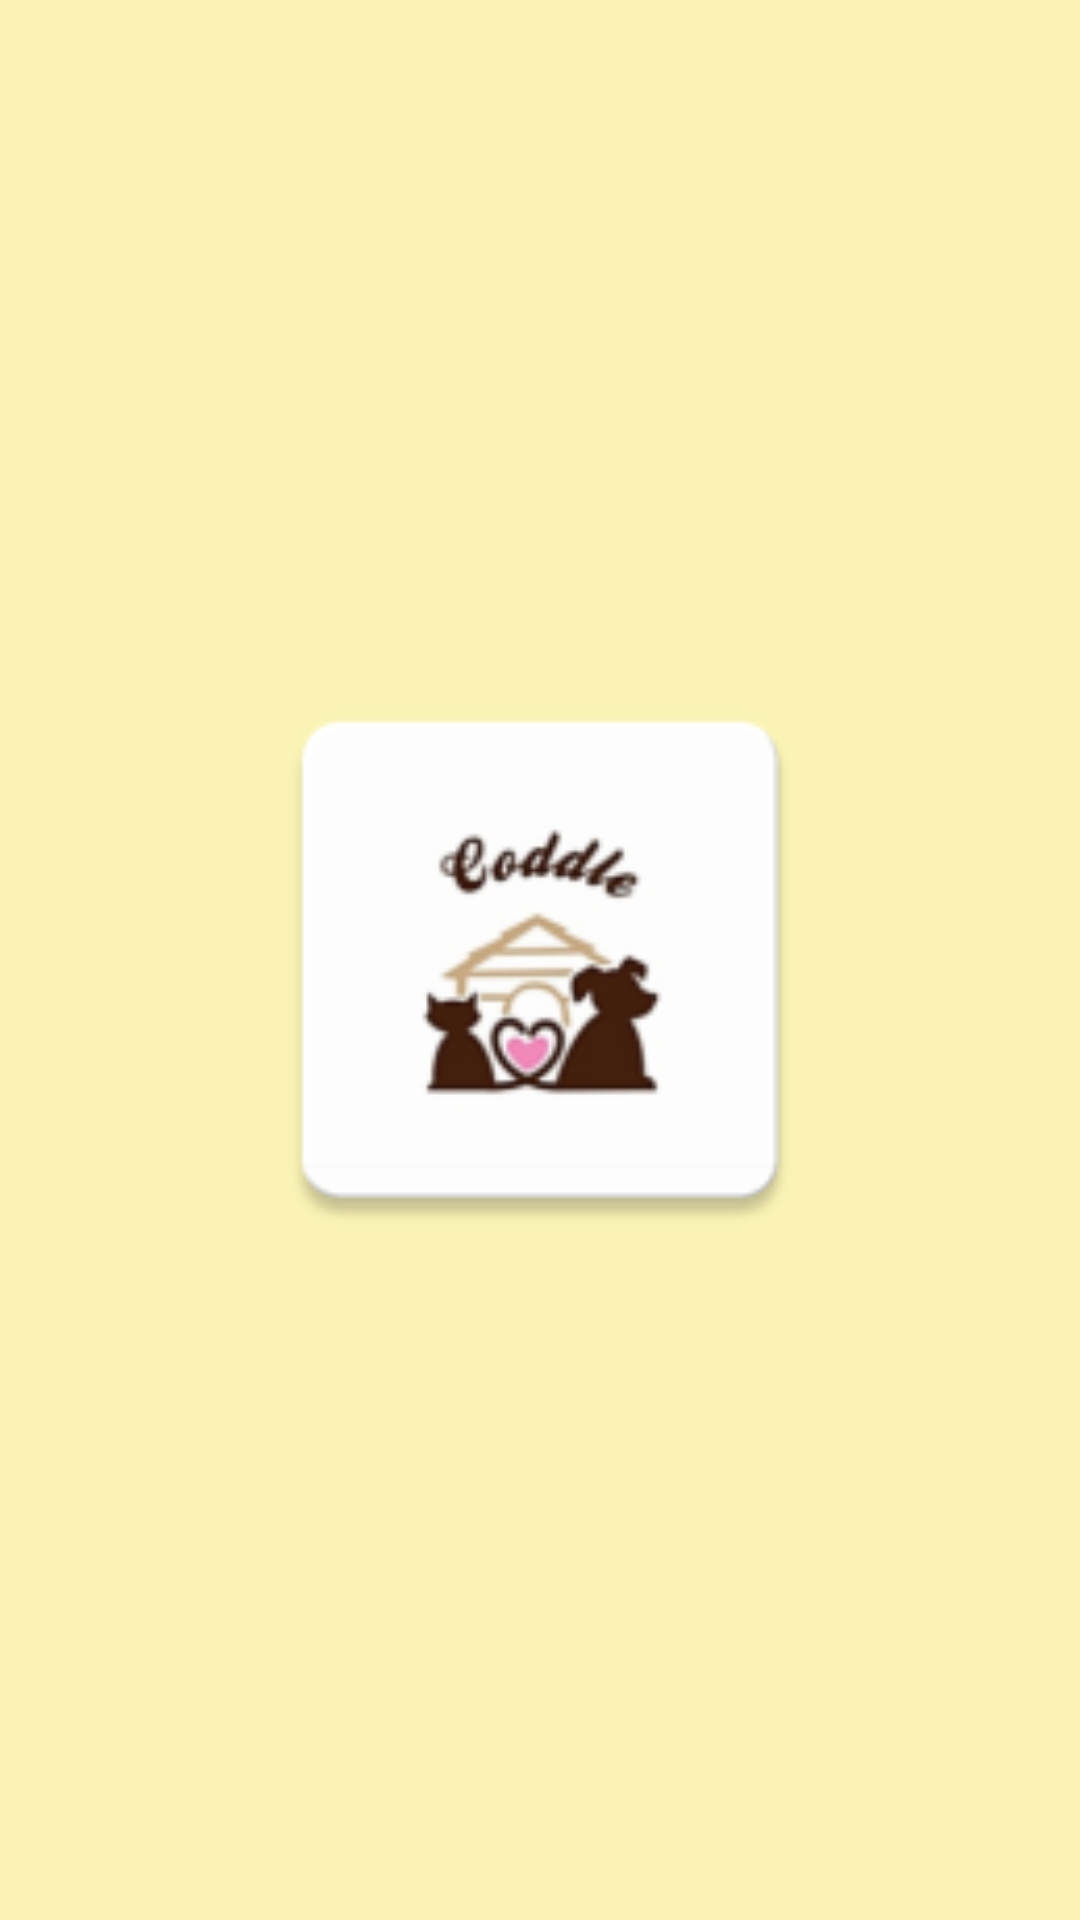

Produce the Android XML layout that renders to this screen, including the resource entries it uses.
<!-- AndroidManifest.xml: application theme Theme.Coddle -->
<!-- res/layout/activity_launcher.xml -->
<?xml version="1.0" encoding="utf-8"?>
<androidx.constraintlayout.widget.ConstraintLayout xmlns:android="http://schemas.android.com/apk/res/android"
    xmlns:app="http://schemas.android.com/apk/res-auto"
    xmlns:tools="http://schemas.android.com/tools"
    android:layout_width="match_parent"
    android:layout_height="match_parent"
    android:background="@color/primary_color"
    tools:context=".ui.activities.LauncherActivity">


    <ImageView
        android:layout_width="200sp"
        android:layout_height="200sp"
        android:src="@mipmap/ic_launcher"
        android:contentDescription="@string/app_name"
        app:layout_constraintBottom_toBottomOf="parent"
        app:layout_constraintEnd_toEndOf="parent"
        app:layout_constraintStart_toStartOf="parent"
        app:layout_constraintTop_toTopOf="parent" />

</androidx.constraintlayout.widget.ConstraintLayout>
<!-- resources referenced by this layout -->
<resources>
  <color name="primary_color">#FAF3B5</color>
  <!-- mipmap ic_launcher: png bitmap (mipmap-hdpi, 3076 bytes) -->
  <string name="app_name">Coddle</string>
  <style name="Theme.Coddle" parent="Theme.MaterialComponents.DayNight.NoActionBar">
          
          <item name="colorPrimary">@color/primary_color</item>
          <item name="colorPrimaryVariant">@color/purple_700</item>
          <item name="colorOnPrimary">@color/primary_color</item>
          
          <item name="colorSecondary">@color/teal_200</item>
          <item name="colorSecondaryVariant">@color/teal_700</item>
          <item name="colorOnSecondary">@color/black</item>
          
          <item name="android:statusBarColor" tools:targetApi="l">?attr/colorPrimaryVariant</item>
          
      </style>
  <color name="purple_700">#FF3700B3</color>
  <color name="teal_200">#FF03DAC5</color>
  <color name="teal_700">#FF018786</color>
  <color name="black">#FF000000</color>
</resources>
